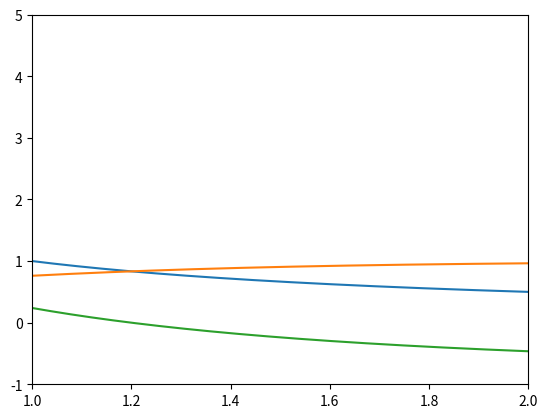

Source code (Python):
import numpy as np
import matplotlib.pyplot as plt

x = np.linspace(1, 2, 10000)
y1 = 1/x
y2 = np.tanh(x)

z = lambda x : 1/x - np.tanh(x)


plt.plot(x, y1)
plt.plot(x, y2)
plt.plot(x, z(x))
plt.axis([1, 2, -1, 5])
plt.show()